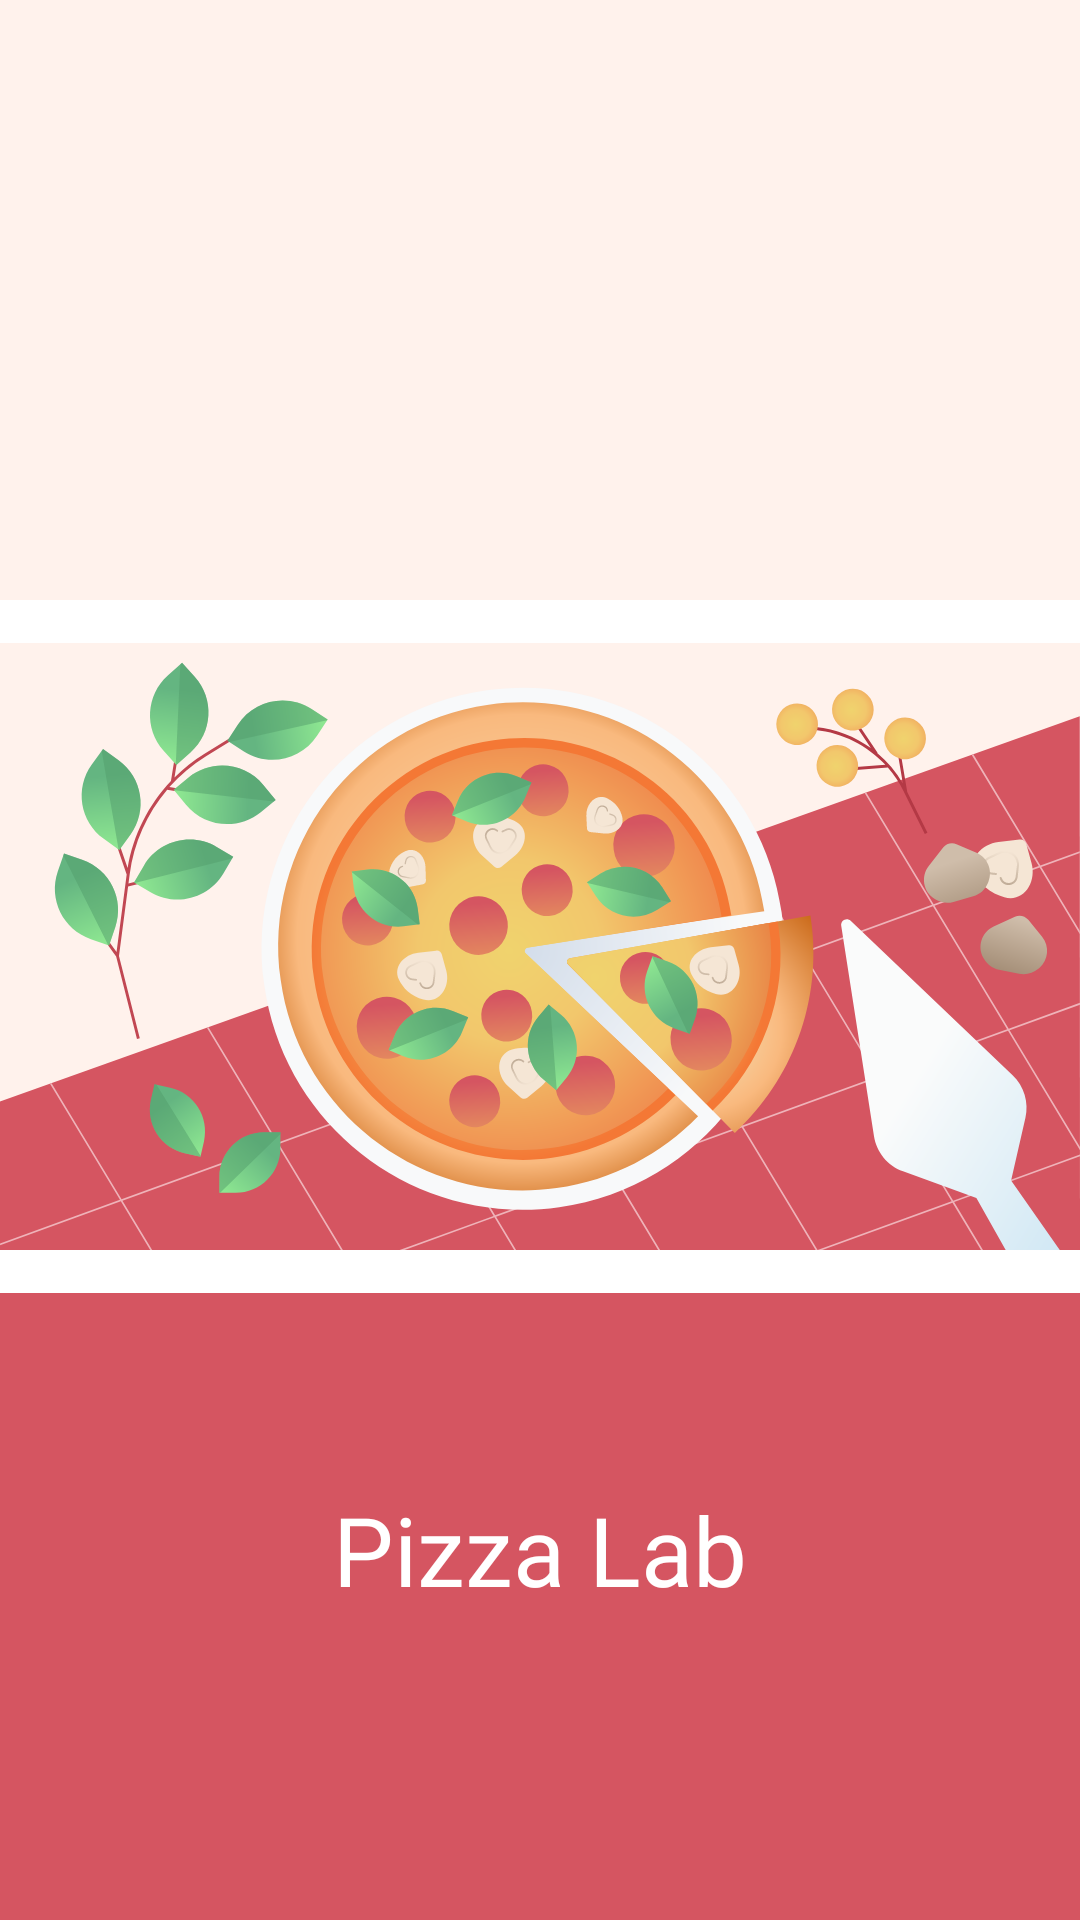

Write the Android layout XML for this screen, with the resource values it uses.
<!-- AndroidManifest.xml: application theme Theme.PizzaLab -->
<!-- res/layout/fragment_splash.xml -->
<?xml version="1.0" encoding="utf-8"?>
<layout xmlns:android="http://schemas.android.com/apk/res/android"
    xmlns:app="http://schemas.android.com/apk/res-auto">

    <androidx.constraintlayout.widget.ConstraintLayout
        android:layout_width="match_parent"
        android:layout_height="match_parent"
        android:gravity="center_vertical"
        android:orientation="vertical">

        <View
            android:id="@+id/top_background"
            android:layout_width="match_parent"
            android:layout_height="200dp"
            android:background="@color/seashell"
            app:layout_constraintTop_toTopOf="parent"
            app:layout_constraintStart_toStartOf="parent"
            app:layout_constraintEnd_toEndOf="parent"/>

        <ImageView
            android:id="@+id/image_logo"
            android:layout_width="wrap_content"
            android:layout_height="231dp"
            android:layout_gravity="center_horizontal"
            android:src="@drawable/ic_pizza_logo"
            app:layout_constraintEnd_toEndOf="parent"
            app:layout_constraintStart_toStartOf="parent"
            app:layout_constraintTop_toBottomOf="@+id/top_background" />

        <View
            android:id="@+id/bottom_background"
            android:layout_width="match_parent"
            android:layout_height="0dp"
            android:background="@color/indian_red"
            app:layout_constraintBottom_toBottomOf="parent"
            app:layout_constraintEnd_toEndOf="parent"
            app:layout_constraintStart_toStartOf="parent"
            app:layout_constraintTop_toBottomOf="@+id/image_logo" />

        <TextView
            android:layout_width="wrap_content"
            android:layout_height="wrap_content"
            android:layout_gravity="center_horizontal"
            android:layout_marginTop="@dimen/margin_huge"
            android:textColor="@color/white"
            android:textSize="@dimen/text_large"
            android:fontFamily="@font/rozanova_thin"
            android:text="@string/pizza_lab"
            app:layout_constraintEnd_toEndOf="parent"
            app:layout_constraintStart_toStartOf="parent"
            app:layout_constraintTop_toBottomOf="@+id/image_logo" />

    </androidx.constraintlayout.widget.ConstraintLayout>
</layout>
<!-- resources referenced by this layout -->
<resources>
  <color name="indian_red">#d55561</color>
  <color name="seashell">#fff2ec</color>
  <color name="white">#FFFFFFFF</color>
  <dimen name="margin_huge">64dp</dimen>
  <dimen name="text_large">32sp</dimen>
  <!-- drawable ic_pizza_logo: vector/xml drawable (drawable, 39096 chars, omitted) -->
  <string name="pizza_lab">Pizza Lab</string>
  <style name="Theme.PizzaLab" parent="Theme.MaterialComponents.DayNight.NoActionBar">
          
          <item name="colorPrimary">@color/jade_color</item>
          <item name="colorPrimaryVariant">@color/jade_color</item>
          <item name="colorOnPrimary">@color/white</item>
          
          <item name="colorSecondary">@color/jade_color</item>
          <item name="colorSecondaryVariant">@color/jade_color</item>
          <item name="colorOnSecondary">@color/black</item>
          
          <item name="android:statusBarColor">?attr/colorPrimaryVariant</item>
          
      </style>
  <color name="jade_color">#00A86B</color>
  <color name="black">#FF000000</color>
</resources>
